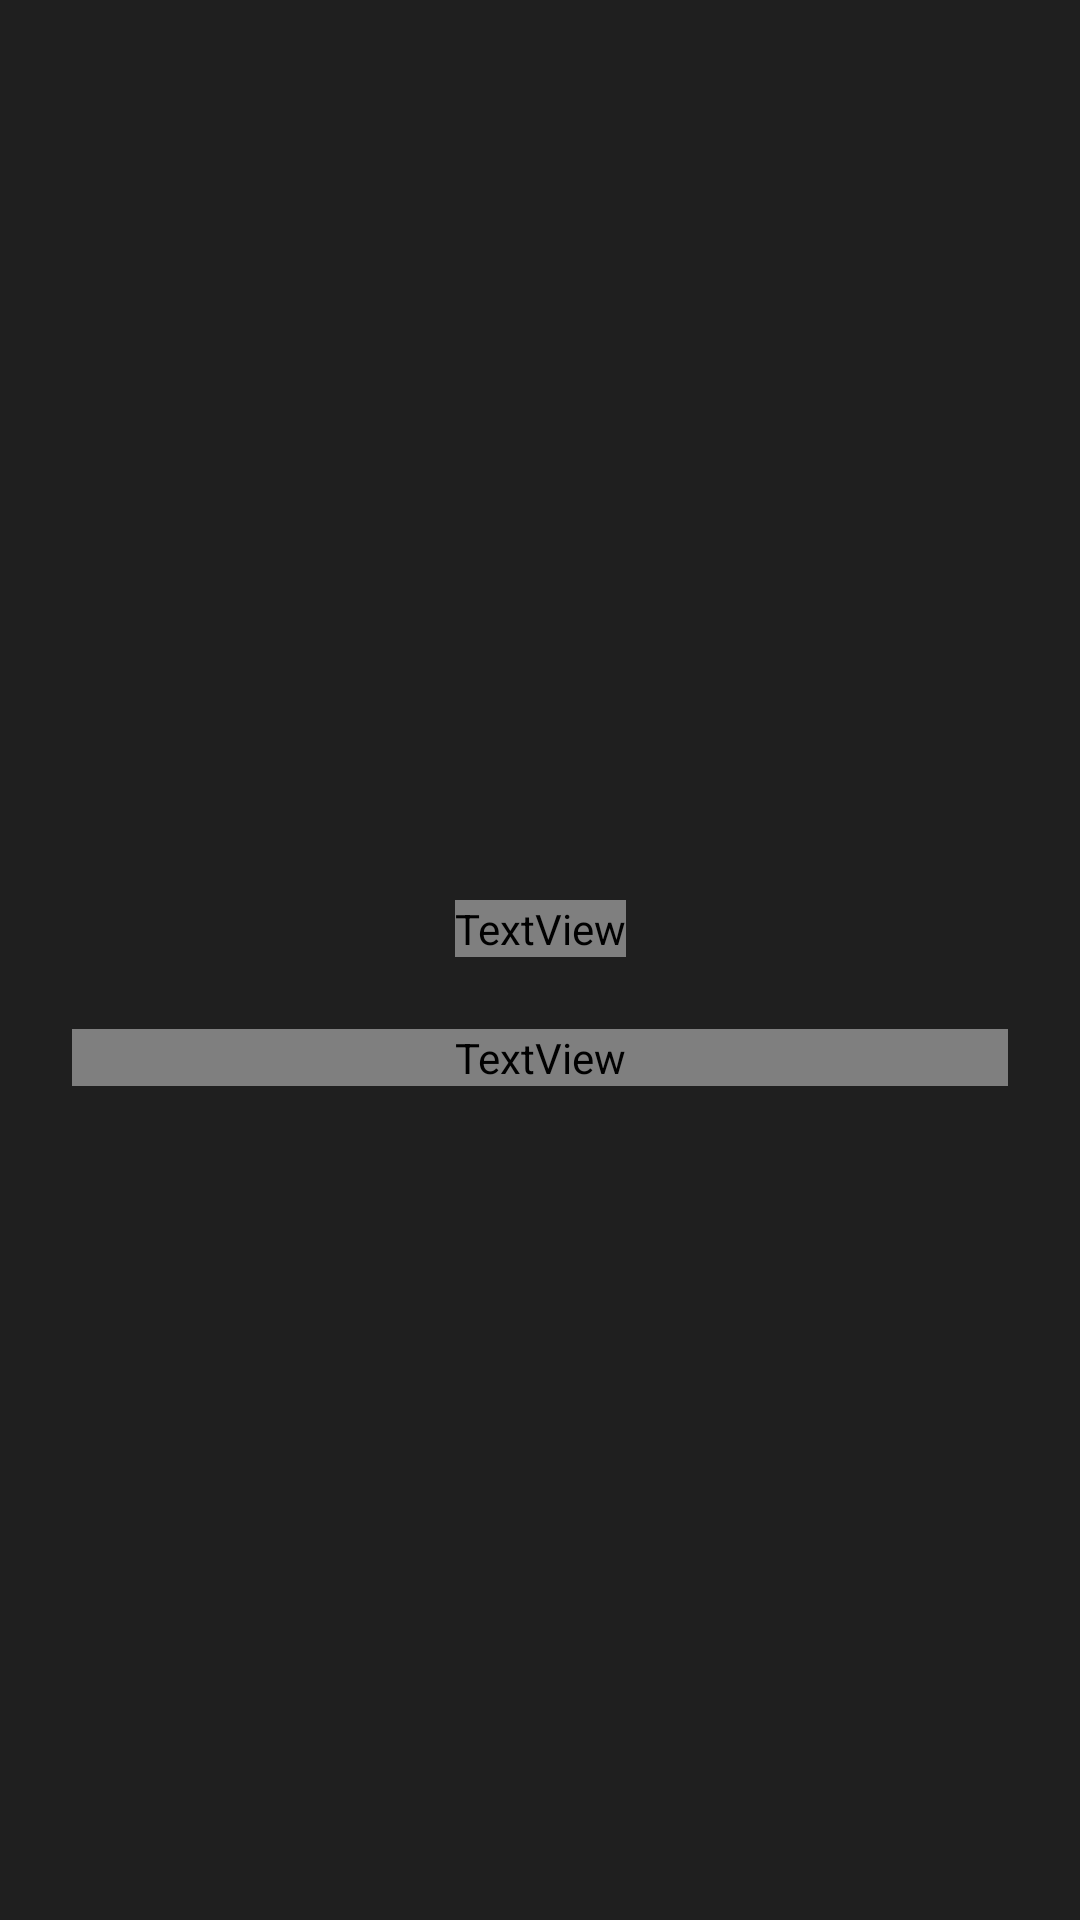

Here is an Android app screen rendered from its layout file. Give the layout XML and the strings, colors and styles it references.
<!-- AndroidManifest.xml: application theme Theme.HoroscoApp -->
<!-- res/layout/activity_horoscope_detail.xml -->
<?xml version="1.0" encoding="utf-8"?>
<androidx.constraintlayout.widget.ConstraintLayout xmlns:android="http://schemas.android.com/apk/res/android"
    xmlns:app="http://schemas.android.com/apk/res-auto"
    xmlns:tools="http://schemas.android.com/tools"
    android:layout_width="match_parent"
    android:layout_height="match_parent"
    android:background="@color/primary"
    tools:context=".ui.detail.HoroscopeDetailActivity">

    <ImageView
        android:id="@+id/ivBack"
        android:layout_width="wrap_content"
        android:layout_height="wrap_content"
        android:src="@drawable/ic_back"
        android:padding="24dp"
        app:tint="@color/gold"
        app:layout_constraintTop_toTopOf="parent"
        app:layout_constraintStart_toStartOf="parent"/>
    <ImageView
        android:id="@+id/ivDetail"
        android:layout_width="0dp"
        android:layout_height="300dp"
        app:layout_constraintEnd_toEndOf="parent"
        app:layout_constraintStart_toStartOf="parent"
        app:layout_constraintTop_toTopOf="parent" />

    <TextView
        android:id="@+id/tvTitle"
        style="@style/Title"
        android:layout_width="wrap_content"
        android:layout_height="wrap_content"
        app:layout_constraintEnd_toEndOf="parent"
        app:layout_constraintStart_toStartOf="parent"
        app:layout_constraintTop_toBottomOf="@id/ivDetail" />

    <TextView
        android:id="@+id/tvBody"
        android:layout_width="0dp"
        android:layout_height="wrap_content"
        android:layout_margin="24dp"
        android:gravity="center"
        style="@style/Body"
        app:layout_constraintTop_toBottomOf="@id/tvTitle"
        app:layout_constraintStart_toStartOf="parent"
        app:layout_constraintEnd_toEndOf="parent"/>
    
    <ProgressBar
        android:id="@+id/progressBar"
        android:layout_width="wrap_content"
        android:layout_height="wrap_content"
        android:indeterminateTint="@color/gold"
        app:layout_constraintTop_toBottomOf="@id/tvTitle"
        app:layout_constraintStart_toStartOf="parent"
        app:layout_constraintEnd_toEndOf="parent"
        />

</androidx.constraintlayout.widget.ConstraintLayout>
<!-- resources referenced by this layout -->
<resources>
  <color name="gold">#ffe78f</color>
  <color name="primary">#1f1f1f</color>
  <style name="Body" parent="Title">
          <item name="android:textStyle">normal</item>
          <item name="android:textSize">20sp</item>
      </style>
  <style name="Title">
          <item name="android:textStyle">bold</item>
          <item name="android:fontFamily">@font/dancing</item>
          <item name="android:textSize">30sp</item>
          <item name="android:textColor">@color/secondary</item>
      </style>
  <style name="Theme.HoroscoApp" parent="Base.Theme.HoroscoApp" />
  <color name="secondary">#ee9361</color>
  <style name="Base.Theme.HoroscoApp" parent="Theme.Material3.DayNight.NoActionBar">
      <item name="android:statusBarColor">@color/secondary</item>
      </style>
</resources>
